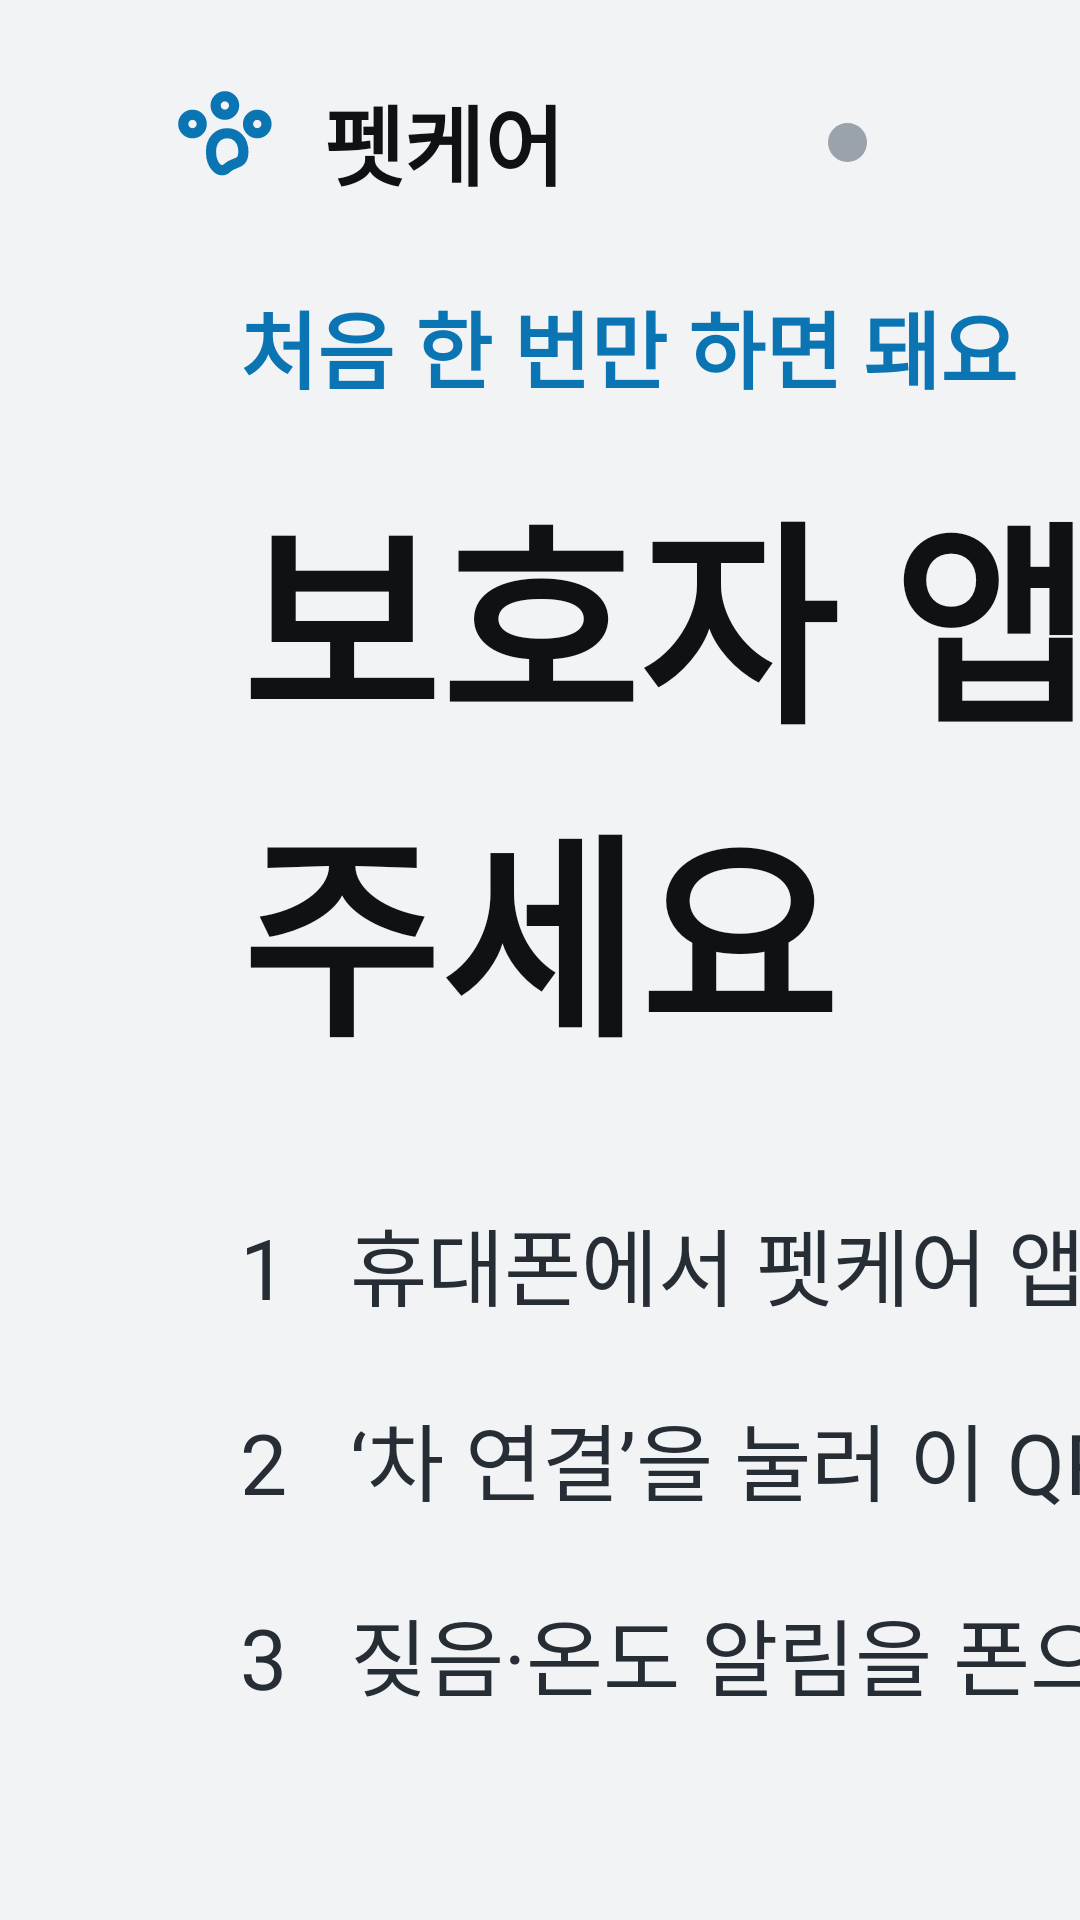

Here is an Android app screen rendered from its layout file. Give the layout XML and the strings, colors and styles it references.
<!-- AndroidManifest.xml: application theme Theme.AppCompat.Light.NoActionBar -->
<!-- res/layout/screen_connect.xml -->
<?xml version="1.0" encoding="utf-8"?>
<LinearLayout xmlns:android="http://schemas.android.com/apk/res/android"
    android:layout_width="match_parent"
    android:layout_height="match_parent"
    android:background="@color/bg"
    android:orientation="vertical">

    <include layout="@layout/part_bar" />

    <LinearLayout
        android:layout_width="match_parent"
        android:layout_height="0dp"
        android:layout_weight="1"
        android:gravity="center"
        android:orientation="horizontal"
        android:paddingBottom="40dp">

        <LinearLayout
            android:layout_width="wrap_content"
            android:layout_height="wrap_content"
            android:background="@drawable/bg_card"
            android:gravity="center_horizontal"
            android:orientation="vertical"
            android:padding="40dp">

            <ImageView
                android:id="@+id/qr"
                android:layout_width="420dp"
                android:layout_height="420dp"
                android:contentDescription="보호자 앱 연결 QR" />

            <TextView
                android:id="@+id/carCode"
                android:layout_width="wrap_content"
                android:layout_height="wrap_content"
                android:layout_marginTop="16dp"
                android:textColor="@color/muted"
                android:textSize="25sp" />
        </LinearLayout>

        <LinearLayout
            android:layout_width="640dp"
            android:layout_height="wrap_content"
            android:layout_marginStart="80dp"
            android:orientation="vertical">

            <TextView
                android:layout_width="wrap_content"
                android:layout_height="wrap_content"
                android:text="처음 한 번만 하면 돼요"
                android:textColor="@color/primary"
                android:textSize="28sp"
                android:textStyle="bold" />

            <TextView
                android:layout_width="wrap_content"
                android:layout_height="wrap_content"
                android:layout_marginTop="16dp"
                android:text="보호자 앱과\n연결해 주세요"
                android:textColor="@color/ink"
                android:textSize="72sp"
                android:textStyle="bold" />

            <TextView
                style="@style/Check"
                android:layout_marginTop="40dp"
                android:drawableStart="@null"
                android:text="1   휴대폰에서 펫케어 앱을 열어요" />

            <TextView
                style="@style/Check"
                android:drawableStart="@null"
                android:text="2   ‘차 연결’을 눌러 이 QR을 찍어요" />

            <TextView
                style="@style/Check"
                android:drawableStart="@null"
                android:text="3   짖음·온도 알림을 폰으로 받아요" />

            <TextView
                android:id="@+id/btnLater"
                android:layout_width="wrap_content"
                android:layout_height="wrap_content"
                android:layout_marginTop="48dp"
                android:background="@drawable/bg_btn_end"
                android:paddingHorizontal="40dp"
                android:paddingVertical="18dp"
                android:text="나중에 하기"
                android:textColor="@color/ink2"
                android:textSize="28sp"
                android:textStyle="bold" />
        </LinearLayout>
    </LinearLayout>
</LinearLayout>
<!-- res/layout/part_bar.xml (included above) -->
<?xml version="1.0" encoding="utf-8"?>
<LinearLayout xmlns:android="http://schemas.android.com/apk/res/android"
    android:layout_width="match_parent"
    android:layout_height="95dp"
    android:gravity="center_vertical"
    android:orientation="horizontal"
    android:paddingHorizontal="58dp">

    <ImageView
        android:layout_width="37dp"
        android:layout_height="37dp"
        android:contentDescription="@null"
        android:src="@drawable/ic_paw"
        android:tint="@color/primary" />

    <TextView
        android:layout_width="wrap_content"
        android:layout_height="wrap_content"
        android:layout_marginStart="13dp"
        android:text="펫케어"
        android:textColor="@color/ink"
        android:textSize="29sp"
        android:textStyle="bold" />

    <Space
        android:layout_width="0dp"
        android:layout_height="0dp"
        android:layout_weight="1" />

    <View
        android:id="@+id/linkDot"
        android:layout_width="13dp"
        android:layout_height="13dp"
        android:background="@drawable/dot_muted" />

    <TextView
        android:id="@+id/link"
        android:layout_width="wrap_content"
        android:layout_height="wrap_content"
        android:layout_marginStart="13dp"
        android:textColor="@color/muted"
        android:textSize="25sp" />

    <TextView
        android:id="@+id/btnEnd"
        android:layout_width="wrap_content"
        android:layout_height="wrap_content"
        android:layout_marginStart="29dp"
        android:background="@drawable/bg_btn_end"
        android:paddingHorizontal="26dp"
        android:paddingVertical="11dp"
        android:text="펫케어 끝내기"
        android:textColor="@color/ink2"
        android:textSize="25sp"
        android:textStyle="bold"
        android:visibility="gone" />
</LinearLayout>
<!-- resources referenced by this layout -->
<resources>
  <color name="bg">#F1F3F5</color>
  <color name="ink">#0F1115</color>
  <color name="ink2">#262D35</color>
  <color name="muted">#5F6772</color>
  <color name="primary">#0B75B3</color>
  <!-- drawable bg_btn_end (drawable) -->
  <shape xmlns:android="http://schemas.android.com/apk/res/android">
      <stroke android:width="3dp" android:color="@color/outline" />
      <corners android:radius="999dp" />
  </shape>
  <!-- drawable bg_card (drawable) -->
  <shape xmlns:android="http://schemas.android.com/apk/res/android">
      <solid android:color="@color/card" />
      <corners android:radius="37dp" />
  </shape>
  <!-- drawable dot_muted (drawable) -->
  <shape xmlns:android="http://schemas.android.com/apk/res/android" android:shape="oval">
      <solid android:color="#9AA2AC" />
  </shape>
  <!-- drawable ic_paw (drawable) -->
  <vector xmlns:android="http://schemas.android.com/apk/res/android" android:width="24dp" android:height="24dp" android:viewportWidth="24" android:viewportHeight="24">
      <path android:pathData="M9,4a2,2 0,1 0,4 0a2,2 0,1 0,-4 0M16,8a2,2 0,1 0,4 0a2,2 0,1 0,-4 0M2,8a2,2 0,1 0,4 0a2,2 0,1 0,-4 0M8,14c0,-2.5 1.5,-4 3.5,-4s3.5,1.5 3.5,4c0,3 -2,2 -3.5,3.5S8,17 8,14Z" android:strokeColor="#FFFFFFFF" android:strokeWidth="2.2" android:strokeLineCap="round" android:strokeLineJoin="round" android:fillColor="#00000000" />
  </vector>
  <style name="Check">
          <item name="android:layout_width">match_parent</item>
          <item name="android:layout_height">wrap_content</item>
          <item name="android:layout_marginTop">24dp</item>
          <item name="android:drawableStart">@drawable/ic_check_primary</item>
          <item name="android:drawablePadding">16dp</item>
          <item name="android:textSize">28sp</item>
          <item name="android:textColor">@color/ink2</item>
      </style>
  <color name="outline">#CDD3DA</color>
  <color name="card">#FFFFFF</color>
  <!-- drawable ic_check_primary (drawable) -->
  <vector xmlns:android="http://schemas.android.com/apk/res/android" android:width="32dp" android:height="32dp" android:viewportWidth="24" android:viewportHeight="24">
      <path android:pathData="M5,12l5,5L20,7" android:strokeColor="@color/primary" android:strokeWidth="2.6" android:strokeLineCap="round" android:strokeLineJoin="round" android:fillColor="#00000000" />
  </vector>
</resources>
